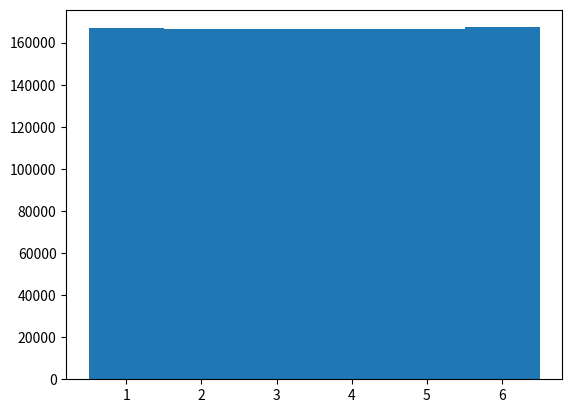

This chart was generated by the following Python code:
# simulates the rolling of a die and plotting the number of outcomes

import random
import matplotlib.pyplot as plt
import numpy as np

rolls = []
for k in range(1000000):
    rolls.append(random.choice([1,2,3,4,5,6]))

plt.hist(rolls, bins=np.linspace(0.5,6.5,7))
plt.show()